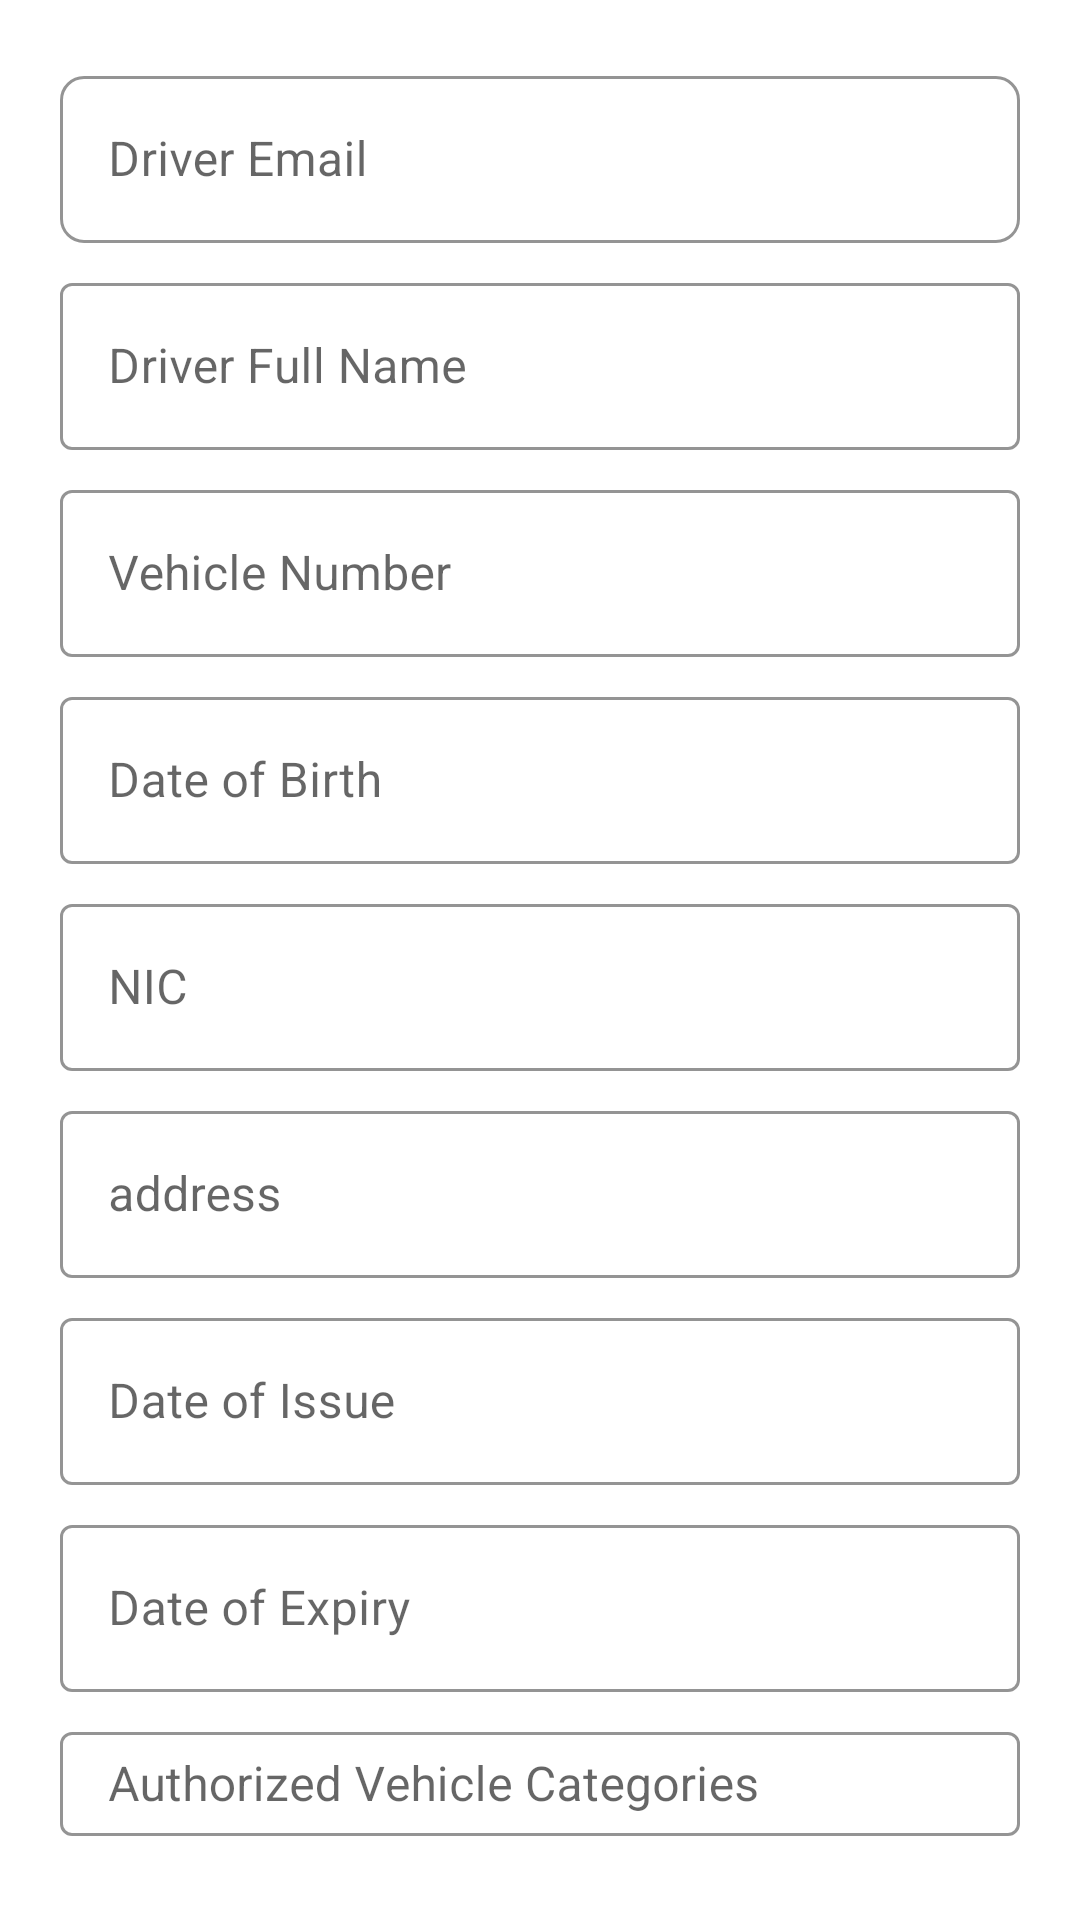

Reconstruct the res/layout file that produces this screen, plus the resources it refers to.
<!-- AndroidManifest.xml: activity theme AppTheme -->
<!-- res/layout/activity_add_driver.xml -->
<?xml version="1.0" encoding="utf-8"?>

<LinearLayout xmlns:android="http://schemas.android.com/apk/res/android"
    xmlns:app="http://schemas.android.com/apk/res-auto"
    android:layout_width="match_parent"
    android:layout_height="match_parent"
    android:orientation="vertical"
    android:padding="20dp"
    android:background="@color/white">

    
    <com.google.android.material.textfield.TextInputLayout
        android:id="@+id/emailInputLayout"
        style="@style/Widget.MaterialComponents.TextInputLayout.OutlinedBox"
        android:layout_width="match_parent"
        android:layout_height="wrap_content"
        android:layout_marginBottom="8dp"
        android:hint="Driver Email"
        app:boxStrokeColor="@color/black"
        app:boxStrokeWidth="1dp"
        app:shapeAppearanceOverlay="@style/ShapeAppearanceOverlay.CustomTextInputLayout">

        <com.google.android.material.textfield.TextInputEditText
            android:id="@+id/emailInput"
            android:layout_width="match_parent"
            android:layout_height="wrap_content"
            android:inputType="textEmailAddress" />
    </com.google.android.material.textfield.TextInputLayout>

    
    <com.google.android.material.textfield.TextInputLayout
        android:id="@+id/fullNameInputLayout"
        style="@style/Widget.MaterialComponents.TextInputLayout.OutlinedBox"
        android:layout_width="match_parent"
        android:layout_height="wrap_content"
        android:layout_marginBottom="8dp"
        android:hint="Driver Full Name"
        app:boxStrokeColor="@color/black"
        app:boxStrokeWidth="1dp">

        <com.google.android.material.textfield.TextInputEditText
            android:id="@+id/fullNameInput"
            android:layout_width="match_parent"
            android:layout_height="wrap_content"
            android:inputType="text" />
    </com.google.android.material.textfield.TextInputLayout>

    
    <com.google.android.material.textfield.TextInputLayout
        android:id="@+id/vehicleNumberInputLayout"
        style="@style/Widget.MaterialComponents.TextInputLayout.OutlinedBox"
        android:layout_width="match_parent"
        android:layout_height="wrap_content"
        android:layout_marginBottom="8dp"
        android:hint="Vehicle Number"
        app:boxStrokeColor="@color/black"
        app:boxStrokeWidth="1dp">

        <com.google.android.material.textfield.TextInputEditText
            android:id="@+id/vehicleNumberInput"
            android:layout_width="match_parent"
            android:layout_height="wrap_content"
            android:inputType="text" />
    </com.google.android.material.textfield.TextInputLayout>

    
    <com.google.android.material.textfield.TextInputLayout
        android:id="@+id/dateofBirthInputLayout"
        style="@style/Widget.MaterialComponents.TextInputLayout.OutlinedBox"
        android:layout_width="match_parent"
        android:layout_height="wrap_content"
        android:layout_marginBottom="8dp"
        android:hint="Date of Birth"
        app:boxStrokeColor="@color/black"
        app:boxStrokeWidth="1dp">

        <com.google.android.material.textfield.TextInputEditText
            android:id="@+id/dateofBirthInput"
            android:layout_width="match_parent"
            android:layout_height="wrap_content"
            android:inputType="text" />
    </com.google.android.material.textfield.TextInputLayout>

    
    <com.google.android.material.textfield.TextInputLayout
        android:id="@+id/nicInputLayout"
        style="@style/Widget.MaterialComponents.TextInputLayout.OutlinedBox"
        android:layout_width="match_parent"
        android:layout_height="wrap_content"
        android:layout_marginBottom="8dp"
        android:hint="NIC"
        app:boxStrokeColor="@color/black"
        app:boxStrokeWidth="1dp">

        <com.google.android.material.textfield.TextInputEditText
            android:id="@+id/nicInput"
            android:layout_width="match_parent"
            android:layout_height="wrap_content"
            android:inputType="text" />
    </com.google.android.material.textfield.TextInputLayout>

    
    <com.google.android.material.textfield.TextInputLayout
        android:id="@+id/addressLayout"
        style="@style/Widget.MaterialComponents.TextInputLayout.OutlinedBox"
        android:layout_width="match_parent"
        android:layout_height="wrap_content"
        android:layout_marginBottom="8dp"
        android:hint="address"
        app:boxStrokeColor="@color/black"
        app:boxStrokeWidth="1dp">

        <com.google.android.material.textfield.TextInputEditText
            android:id="@+id/addressInput"
            android:layout_width="match_parent"
            android:layout_height="wrap_content"
            android:inputType="text" />
    </com.google.android.material.textfield.TextInputLayout>

    
    <com.google.android.material.textfield.TextInputLayout
        android:id="@+id/dateofIssueInputLayout"
        style="@style/Widget.MaterialComponents.TextInputLayout.OutlinedBox"
        android:layout_width="match_parent"
        android:layout_height="wrap_content"
        android:layout_marginBottom="8dp"
        android:hint="Date of Issue"
        app:boxStrokeColor="@color/black"
        app:boxStrokeWidth="1dp">

        <com.google.android.material.textfield.TextInputEditText
            android:id="@+id/dateofIssueInput"
            android:layout_width="match_parent"
            android:layout_height="wrap_content"
            android:inputType="text" />
    </com.google.android.material.textfield.TextInputLayout>

    
    <com.google.android.material.textfield.TextInputLayout
        android:id="@+id/dateofExpiryInputLayout"
        style="@style/Widget.MaterialComponents.TextInputLayout.OutlinedBox"
        android:layout_width="match_parent"
        android:layout_height="wrap_content"
        android:layout_marginBottom="8dp"
        android:hint="Date of Expiry"
        app:boxStrokeColor="@color/black"
        app:boxStrokeWidth="1dp">

        <com.google.android.material.textfield.TextInputEditText
            android:id="@+id/dateofExpiryInput"
            android:layout_width="match_parent"
            android:layout_height="wrap_content"
            android:inputType="text" />
    </com.google.android.material.textfield.TextInputLayout>

    
    <com.google.android.material.textfield.TextInputLayout
        android:id="@+id/authorizedVehicleCategoriesInputLayout"
        style="@style/Widget.MaterialComponents.TextInputLayout.OutlinedBox"
        android:layout_width="match_parent"
        android:layout_height="wrap_content"
        android:layout_marginBottom="8dp"
        android:hint="Authorized Vehicle Categories"
        app:boxStrokeColor="@color/black"
        app:boxStrokeWidth="1dp">

        <com.google.android.material.textfield.TextInputEditText
            android:id="@+id/authorizedVehicleCategoriesInput"
            android:layout_width="match_parent"
            android:layout_height="wrap_content"
            android:inputType="text" />
    </com.google.android.material.textfield.TextInputLayout>

    
    <com.google.android.material.textfield.TextInputLayout
        android:id="@+id/bloodGroupInputLayout"
        style="@style/Widget.MaterialComponents.TextInputLayout.OutlinedBox"
        android:layout_width="match_parent"
        android:layout_height="wrap_content"
        android:layout_marginBottom="8dp"
        android:hint="Blood Group"
        app:boxStrokeColor="@color/black"
        app:boxStrokeWidth="1dp">

        <com.google.android.material.textfield.TextInputEditText
            android:id="@+id/bloodGroupInput"
            android:layout_width="match_parent"
            android:layout_height="wrap_content"
            android:inputType="text" />
    </com.google.android.material.textfield.TextInputLayout>

    
    <com.google.android.material.textfield.TextInputLayout
        android:id="@+id/emergencyContactNumberInputLayout"
        style="@style/Widget.MaterialComponents.TextInputLayout.OutlinedBox"
        android:layout_width="match_parent"
        android:layout_height="wrap_content"
        android:layout_marginBottom="16dp"
        android:hint="Emergency Contact Number"
        app:boxStrokeColor="@color/black"
        app:boxStrokeWidth="1dp">

        <com.google.android.material.textfield.TextInputEditText
            android:id="@+id/emergencyContactNumberInput"
            android:layout_width="match_parent"
            android:layout_height="wrap_content"
            android:inputType="text" />
    </com.google.android.material.textfield.TextInputLayout>

    
    <com.google.android.material.button.MaterialButton
        android:id="@+id/addDriverButton"
        android:layout_width="match_parent"
        android:layout_height="wrap_content"
        android:text="Add Driver"
        android:textColor="@color/white"
        android:backgroundTint="@color/black"
        app:cornerRadius="8dp" />
</LinearLayout>
<!-- resources referenced by this layout -->
<resources>
  <color name="black">#FF000000</color>
  <color name="white">#FFFFFFFF</color>
  <style name="ShapeAppearanceOverlay.CustomTextInputLayout" parent="">
          <item name="cornerFamily">rounded</item>
          <item name="cornerSize">8dp</item>
      </style>
  <style name="AppTheme" parent="Theme.MaterialComponents.Light.NoActionBar">
          
          <item name="colorPrimary">@color/colorPrimary</item>
          <item name="colorPrimaryDark">@color/colorPrimaryDark</item>
          <item name="colorAccent">@color/colorAccent</item>
      </style>
  <color name="colorPrimary">#6200EE</color>
  <color name="colorPrimaryDark">#3700B3</color>
  <color name="colorAccent">#03DAC5</color>
</resources>
